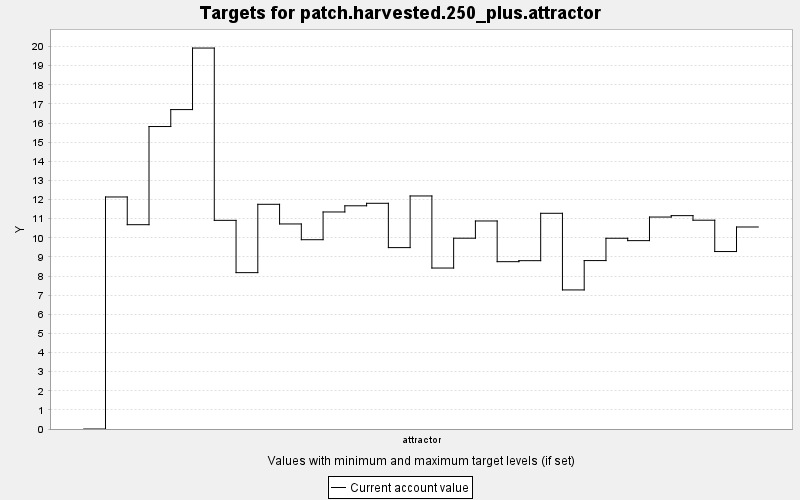

The data file committed next to this chart (first rows):
TARGET, PERIOD, YEAR, PERIODWIDTH, MINIMUM, MAXIMUM, MINWEIGHT, MAXWEIGHT, CURRENT, SUMMARY
patch.harvested.250_plus.attractor, 0, 0, 10.0, 250.0, 9999999, 1.0, 1.0, 0.0, 0.0
patch.harvested.250_plus.attractor, 1, 10, 10.0, 250.0, 9999999, 1.0, 1.0, 12.14, 0.0
patch.harvested.250_plus.attractor, 2, 20, 10.0, 250.0, 9999999, 1.0, 1.0, 10.69, 0.0
patch.harvested.250_plus.attractor, 3, 30, 10.0, 250.0, 9999999, 1.0, 1.0, 15.82, 0.0
patch.harvested.250_plus.attractor, 4, 40, 10.0, 250.0, 9999999, 1.0, 1.0, 16.71, 0.0
patch.harvested.250_plus.attractor, 5, 50, 10.0, 250.0, 9999999, 1.0, 1.0, 19.92, 0.0
patch.harvested.250_plus.attractor, 6, 60, 10.0, 250.0, 9999999, 1.0, 1.0, 10.91, 0.0
patch.harvested.250_plus.attractor, 7, 70, 10.0, 250.0, 9999999, 1.0, 1.0, 8.178, 0.0
patch.harvested.250_plus.attractor, 8, 80, 10.0, 250.0, 9999999, 1.0, 1.0, 11.75, 0.0
patch.harvested.250_plus.attractor, 9, 90, 10.0, 250.0, 9999999, 1.0, 1.0, 10.72, 0.0
patch.harvested.250_plus.attractor, 10, 100, 10.0, 250.0, 9999999, 1.0, 1.0, 9.9, 0.0
patch.harvested.250_plus.attractor, 11, 110, 10.0, 250.0, 9999999, 1.0, 1.0, 11.35, 0.0
patch.harvested.250_plus.attractor, 12, 120, 10.0, 250.0, 9999999, 1.0, 1.0, 11.67, 0.0
patch.harvested.250_plus.attractor, 13, 130, 10.0, 250.0, 9999999, 1.0, 1.0, 11.8, 0.0
patch.harvested.250_plus.attractor, 14, 140, 10.0, 250.0, 9999999, 1.0, 1.0, 9.487, 0.0
patch.harvested.250_plus.attractor, 15, 150, 10.0, 250.0, 9999999, 1.0, 1.0, 12.19, 0.0
patch.harvested.250_plus.attractor, 16, 160, 10.0, 250.0, 9999999, 1.0, 1.0, 8.419, 0.0
patch.harvested.250_plus.attractor, 17, 170, 10.0, 250.0, 9999999, 1.0, 1.0, 9.979, 0.0
patch.harvested.250_plus.attractor, 18, 180, 10.0, 250.0, 9999999, 1.0, 1.0, 10.88, 0.0
patch.harvested.250_plus.attractor, 19, 190, 10.0, 250.0, 9999999, 1.0, 1.0, 8.752, 0.0
patch.harvested.250_plus.attractor, 20, 200, 10.0, 250.0, 9999999, 1.0, 1.0, 8.804, 0.0
patch.harvested.250_plus.attractor, 21, 210, 10.0, 250.0, 9999999, 1.0, 1.0, 11.28, 0.0
patch.harvested.250_plus.attractor, 22, 220, 10.0, 250.0, 9999999, 1.0, 1.0, 7.274, 0.0
patch.harvested.250_plus.attractor, 23, 230, 10.0, 250.0, 9999999, 1.0, 1.0, 8.809, 0.0
patch.harvested.250_plus.attractor, 24, 240, 10.0, 250.0, 9999999, 1.0, 1.0, 9.977, 0.0
patch.harvested.250_plus.attractor, 25, 250, 10.0, 250.0, 9999999, 1.0, 1.0, 9.852, 0.0
patch.harvested.250_plus.attractor, 26, 260, 10.0, 250.0, 9999999, 1.0, 1.0, 11.09, 0.0
patch.harvested.250_plus.attractor, 27, 270, 10.0, 250.0, 9999999, 1.0, 1.0, 11.16, 0.0
patch.harvested.250_plus.attractor, 28, 280, 10.0, 250.0, 9999999, 1.0, 1.0, 10.92, 0.0
patch.harvested.250_plus.attractor, 29, 290, 10.0, 250.0, 9999999, 1.0, 1.0, 9.281, 0.0
patch.harvested.250_plus.attractor, 30, 300, 10.0, 250.0, 9999999, 1.0, 1.0, 10.57, 0.0
